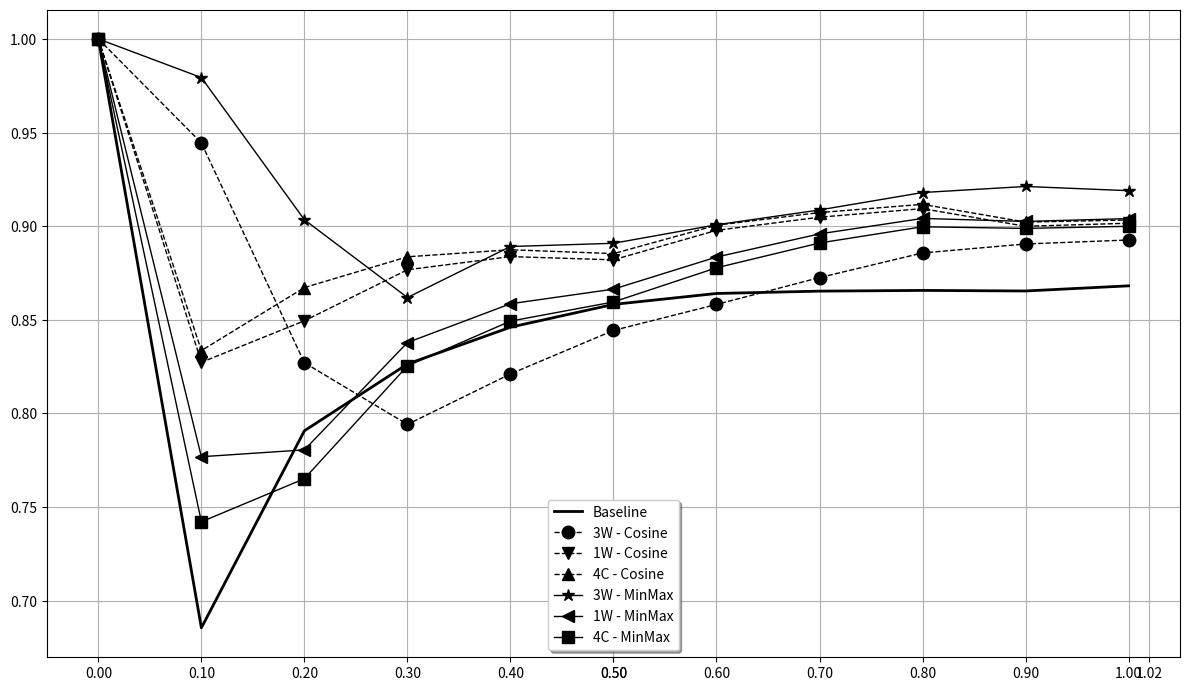

Python code for this plot: (Note: this script raises an exception after producing the figure.)

import matplotlib.pyplot as plt

X = [ 0.0, 0.1, 0.2, 0.3, 0.4, 0.5, 0.6, 0.7, 0.8, 0.9, 1.0 ]

#7-Genres
g7_ocsvm_Y = [ 1.0, 1.0, 1.0, 1.0, 1.0, 1.0, 0.9976089, 0.98668551, 0.98362058, 0.97953314, 0.62914503 ] 
g7_rfse_minmax_3w_Y = [ 1.0, 1.0, 0.98827606, 0.97182566, 0.97624469, 0.98017693, 0.98087931, 0.98242229, 0.98420459, 0.9832086, 0.84219867 ]
g7_rfse_minmax_1w_Y = [ 1.0, 0.95884335, 0.97442234, 0.97153389, 0.97197568, 0.97287112, 0.96503079, 0.96171665, 0.95216388, 0.93052506, 0.68214393 ]
g7_rfse_minmax_4c_Y = [ 1.0, 0.99126208, 0.99051529, 0.98656279, 0.98738045, 0.98782933, 0.98531514, 0.98534298, 0.98655701, 0.98371291, 0.7266348 ]
g7_rfse_cos_3w_Y = [ 1.0, 0.98864573, 0.98097557, 0.97369921, 0.97656375, 0.97761798, 0.97989279, 0.97790807, 0.97761202, 0.97253358, 0.92674059 ] 
g7_rfse_cos_1w_Y = [ 1.0, 1.0, 0.99977893, 0.99574125, 0.99493581, 0.9953239, 0.9952662, 0.98928064, 0.98089439, 0.97269535, 0.83531505 ]
g7_rfse_cos_4c_Y = [ 0.5, 0.65855801, 0.71602899, 0.68922704, 0.69640326, 0.67582589, 0.68556321, 0.69222242, 0.69527912, 0.70503098, 0.45355988 ]
g7_fig_save_file = '/home/<user>/Documents/MyPublications:Journals-Conferences/ECIR2015/diagrams/PR_Curves_7Genres_MinMax_Baseline.eps'


#SANTINIS
snt_ocsvm_Y = [ 1.0, 0.6854369, 0.79070109, 0.82635659, 0.84602731, 0.85820764, 0.86403847, 0.86529154, 0.86567241, 0.86537236, 0.86811781 ] 
snt_rfse_cos_3w_Y = [ 1.0, 0.94446266, 0.82702887, 0.79409623, 0.82106698, 0.8442868, 0.85818356, 0.87251091, 0.88569158, 0.89047933, 0.89260876] 
snt_rfse_cos_1w_Y = [ 1.0, 0.82726043, 0.84945041, 0.87669706, 0.88373548, 0.88201118, 0.89774966, 0.90478861, 0.90936548, 0.89992571, 0.90156853]
snt_rfse_cos_4c_Y = [ 1.0, 0.8335436, 0.86719489, 0.88362503, 0.88739169, 0.88533372, 0.9004938, 0.90726352, 0.91165179, 0.90215689, 0.90329415] 
snt_rfse_minmax_3w_Y = [ 1.0, 0.97936189, 0.9034133, 0.86187643, 0.88911998, 0.8908453, 0.90072566, 0.90865272, 0.91795838, 0.92119819, 0.91894877]
snt_rfse_minmax_1w_Y = [1.0, 0.77683818, 0.78050381, 0.83782291, 0.85853809, 0.86635935, 0.88349831, 0.89586574, 0.90412492, 0.90252841, 0.90403175] 
snt_rfse_minmax_4c_Y = [ 1.0, 0.74207705, 0.76509899, 0.82534927, 0.84927046, 0.85951352, 0.87775457, 0.89100772, 0.89967281, 0.89879537, 0.89992547]
snt_fig_save_file = '/home/<user>/Documents/MyPublications:Journals-Conferences/ECIR2015/diagrams/PR_Curves_SANTINIS_MinMax&Cosine_Baseline.eps'

#KI04
ki04_ocsvm_Y = [ 1.0, 0.92144424, 0.86137992, 0.87606782, 0.82173979, 0.80229491, 0.81115234, 0.80875248, 0.78558546, 0.78004068, 0.2980237 ] 
ki04_rfse_cos_3w_Y = [ 1.0, 1.0, 0.98869789, 0.95833653, 0.9409101, 0.93616289, 0.93559998, 0.93137866, 0.92188543, 0.90691775, 0.57851332]
ki04_rfse_cos_1w_Y = [ 1.0, 1.0, 0.98629916, 0.97612298, 0.96284038, 0.95470977, 0.95565826, 0.93749541, 0.92429531, 0.91704082, 0.6058346 ] 
ki04_rfse_cos_4c_Y = [ 1.0, 1.0, 1.0, 0.98993838, 0.96718925, 0.96011651, 0.95810366, 0.9609344, 0.95956022, 0.95561016, 0.43619961]
ki04_rfse_minmax_3w_Y = [ 1.0, 0.99438697, 0.93540812, 0.91854012, 0.92372507, 0.91133505, 0.92397946, 0.92647862, 0.92626494, 0.91577607, 0.43672138 ]
ki04_rfse_minmax_1w_Y = [ 1.0, 1.0, 1.0, 0.99868935, 0.98461539, 0.9755165, 0.96798366, 0.96075344, 0.94272643, 0.93637425, 0.47655249]
ki04_rfse_minmax_4c_Y = [ 1.0, 0.98973924, 0.9290722, 0.90901953, 0.90708631, 0.90478307, 0.89457405, 0.86959368, 0.86093277, 0.86178279, 0.55028629 ]
ki04_fig_save_file = '/home/<user>/Documents/MyPublications:Journals-Conferences/ECIR2015/diagrams/PR_Curves_KI04_Cosine_Baseline.eps'

symbol = [ 'o', 'v', '^', '*', '<', 's', '+', 'x', '>', 'H', '1', '2', '3', '4', 'D', 'h', '8', 'd', 'p', '.', ',' ]
line_type = [ '--', '--', '--', '-', '-', '-', '-', '-', '-', '--', '--', '--', '--.', '-' , '-', '-', '-', '--', '--', '--', '--']

plt.figure(num=1, figsize=(12, 7), dpi=80, facecolor='w', edgecolor='k')

#plt.plot(X, g7_ocsvm_Y, 'k' + line_type[5], linewidth=2, markeredgewidth=1, label="Baseline")  
#plt.plot(X, g7_rfse_minmax_3w_Y, 'k' + line_type[0] + symbol[0], linewidth=1, markersize=9, label="3W - MinMax")
#plt.plot(X, g7_rfse_minmax_1w_Y, 'k' + line_type[1] + symbol[1], linewidth=1, markersize=9, label="1W - MinMax") 
#plt.plot(X, g7_rfse_minmax_4c_Y, 'k' + line_type[2] + symbol[2], linewidth=1, markersize=9, label="4C - MinMax")
#plt.plot(X, g7_rfse_cos_3w_Y, 'k' + line_type[3] + symbol[3], linewidth=1, markersize=9, label="3W - Cosine")  
#plt.plot(X, g7_rfse_cos_1w_Y, 'k' + line_type[4] + symbol[4], linewidth=1, markersize=9, label="1W - Cosine")    
#plt.plot(X, g7_rfse_cos_4c_Y, 'k' + line_type[5] + symbol[5], linewidth=1, markersize=9, label="4C - Cosine")  
##
#plt.plot(X, ki04_ocsvm_Y, 'k' + line_type[5], linewidth=2, markersize=9, label="Baseline")  
#plt.plot(X, ki04_rfse_cos_3w_Y, 'k' + line_type[0] + symbol[0], linewidth=1, markersize=9, label="3W - Cosine")
#plt.plot(X, ki04_rfse_cos_1w_Y, 'k' + line_type[1] + symbol[1], linewidth=1, markersize=9, label="1W - Cosine") 
#plt.plot(X, ki04_rfse_cos_4c_Y, 'k' + line_type[2] + symbol[2], linewidth=1, markersize=9, label="4C - Cosine") 
#plt.plot(X, ki04_rfse_minmax_3w_Y, 'k' + line_type[3] + symbol[3], linewidth=1, markersize=9, label="3W - MinMax")   
#plt.plot(X, ki04_rfse_minmax_1w_Y, 'k' + line_type[4] + symbol[4], linewidth=1, markersize=9, label="1W - MinMax")   
#plt.plot(X, ki04_rfse_minmax_4c_Y, 'k' + line_type[5] + symbol[5], linewidth=1, markersize=9, label="4C - MinMax")   
#

plt.plot(X, snt_ocsvm_Y, 'k' + line_type[5], linewidth=2, markersize=9, label="Baseline")  
plt.plot(X, snt_rfse_cos_3w_Y, 'k' + line_type[0] + symbol[0], linewidth=1, markersize=9, label="3W - Cosine")
plt.plot(X, snt_rfse_cos_1w_Y, 'k' + line_type[1] + symbol[1], linewidth=1, markersize=9, label="1W - Cosine") 
plt.plot(X, snt_rfse_cos_4c_Y, 'k' + line_type[2] + symbol[2], linewidth=1, markersize=9, label="4C - Cosine")  
plt.plot(X, snt_rfse_minmax_3w_Y, 'k' + line_type[3] + symbol[3], linewidth=1, markersize=9, label="3W - MinMax")
plt.plot(X, snt_rfse_minmax_1w_Y, 'k' + line_type[4] + symbol[4], linewidth=1, markersize=9, label="1W - MinMax") 
plt.plot(X, snt_rfse_minmax_4c_Y, 'k' + line_type[5] + symbol[5], linewidth=1, markersize=9, label="4C - MinMax")  

plt.grid(True)
plt.legend(loc=8, fancybox=True, shadow=True)
plt.xticks([0.0, 0.1, 0.2, 0.3, 0.4, 0.5, 0.5, 0.6, 0.7, 0.8, 0.9, 1.0, 1.02])
plt.tight_layout()

plt.savefig(g7_fig_save_file, bbox_inches='tight')

plt.show()
